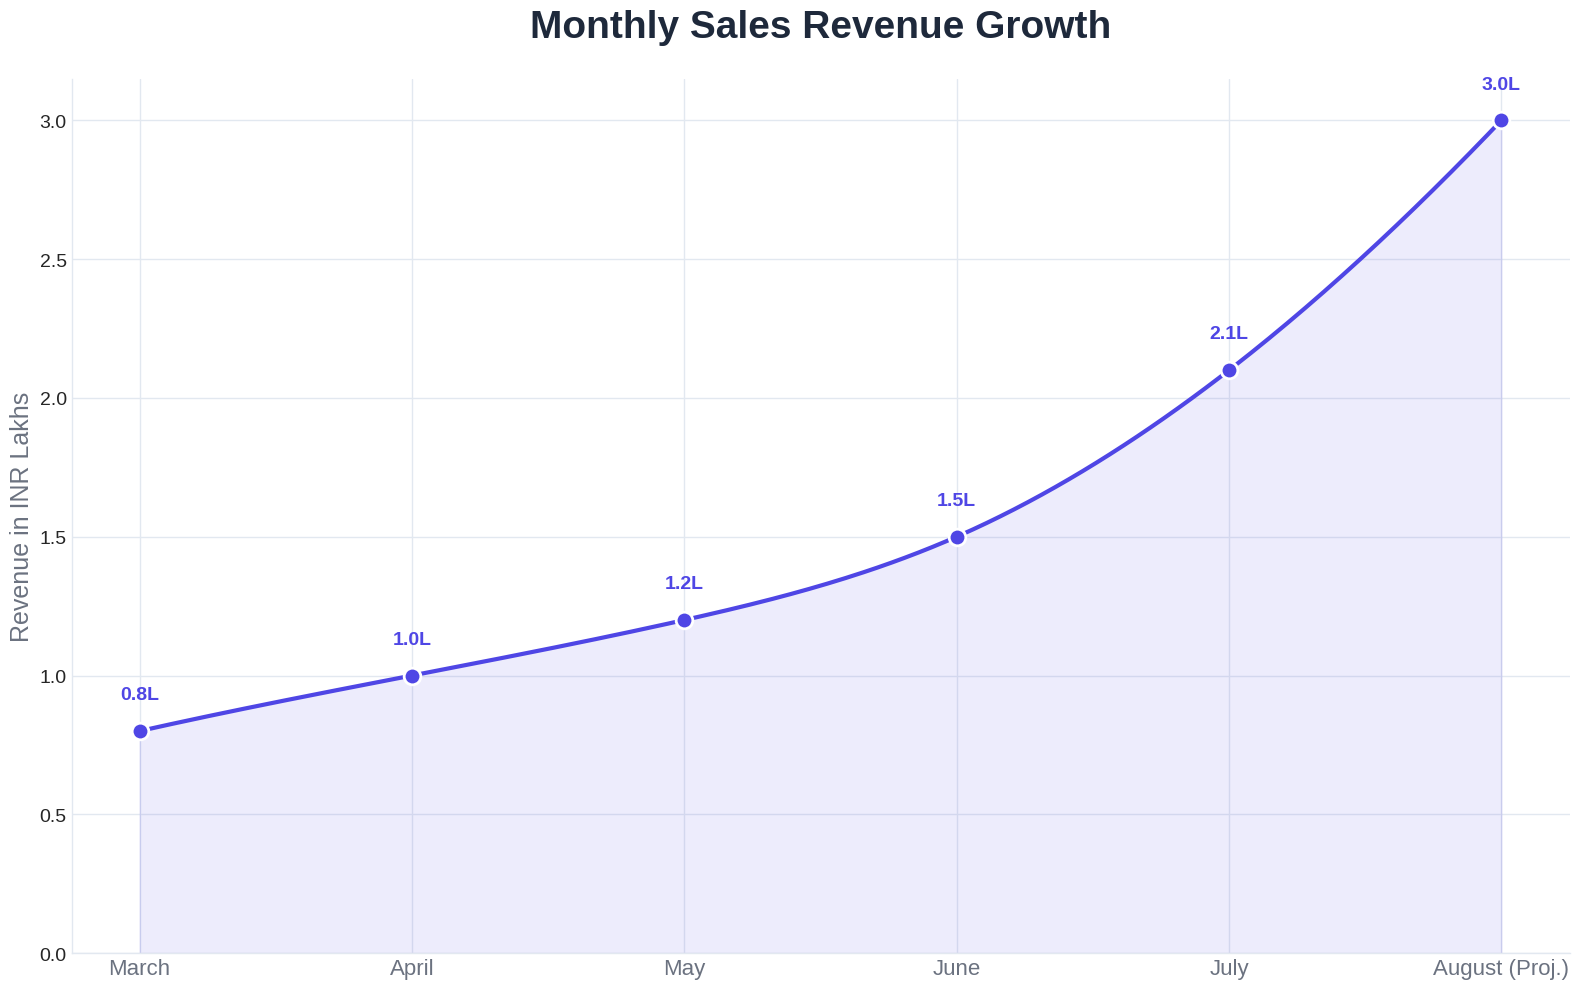

This chart was generated by the following Python code:
import matplotlib.pyplot as plt
import numpy as np
from scipy.interpolate import make_interp_spline

# Set high DPI for crisp display
plt.rcParams['figure.dpi'] = 300
plt.rcParams['savefig.dpi'] = 300

# Data from the chart
labels = ['March', 'April', 'May', 'June', 'July', 'August (Proj.)']
data = [0.8, 1.0, 1.2, 1.5, 2.1, 3.0]
x_pos = np.arange(len(labels))

# Colors from the energeticPlayfulPalette
primary_color = '#4F46E5'
primary_color_rgba = (79/255, 70/255, 229/255, 0.1) # Converted for fill_between
text_color = '#1E293B'
neutral_color = '#6B7280'
grid_color = '#E2E8F0'

# Create the plot with larger figure size for better quality on large screens
plt.style.use('seaborn-v0_8-whitegrid')
fig, ax = plt.subplots(figsize=(16, 10))  # Increased size for large screens

# Plot the line with tension effect (using a spline for a smooth curve)
x_new = np.linspace(x_pos.min(), x_pos.max(), 300)
spl = make_interp_spline(x_pos, data, k=3)  # k=3 for cubic spline
data_smooth = spl(x_new)

ax.plot(x_new, data_smooth, color=primary_color, linewidth=3)  # Increased line width

# Add the fill color underneath the line
ax.fill_between(x_new, data_smooth, color=primary_color_rgba)

# Add the original data points with larger markers
ax.plot(x_pos, data, 'o', color=primary_color, markersize=12, 
        markerfacecolor=primary_color, markeredgecolor='white', markeredgewidth=2)

# Set titles and labels with larger fonts
ax.set_title("Monthly Sales Revenue Growth", fontsize=28, weight='bold', 
             color=text_color, pad=30)
ax.set_ylabel("Revenue in INR Lakhs", fontsize=18, color=neutral_color)
ax.set_xticks(x_pos)
ax.set_xticklabels(labels, fontsize=16, color=neutral_color)

# Increase tick label sizes
ax.tick_params(axis='y', labelsize=14)

# Customize grid and spines
ax.grid(color=grid_color, linewidth=1)
ax.spines['top'].set_visible(False)
ax.spines['right'].set_visible(False)
ax.spines['left'].set_color(grid_color)
ax.spines['bottom'].set_color(grid_color)

# Set y-axis to start at zero
ax.set_ylim(0)

# Add data labels on top of the points with larger font
for i, val in enumerate(data):
    ax.text(i, val + 0.1, f'{val:.1f}L', ha='center', va='bottom', 
            fontsize=14, color=primary_color, weight='bold')

plt.tight_layout()

# Save with maximum quality settings
plt.savefig('revenue_growth_chart_hq.png', 
            dpi=300,                    # High DPI for crisp quality
            bbox_inches='tight',        # Remove extra whitespace
            facecolor='white',          # White background
            edgecolor='none',           # No edge color
            format='png',               # PNG format for lossless quality
            pad_inches=0.2)             # Small padding

# Also save as PDF for vector graphics (scalable to any size without quality loss)
plt.savefig('revenue_growth_chart_vector.pdf', 
            bbox_inches='tight',
            facecolor='white',
            edgecolor='none',
            format='pdf',
            pad_inches=0.2)

# Save as SVG for web use (also vector format)
plt.savefig('revenue_growth_chart_vector.svg', 
            bbox_inches='tight',
            facecolor='white',
            edgecolor='none',
            format='svg',
            pad_inches=0.2)

plt.show()